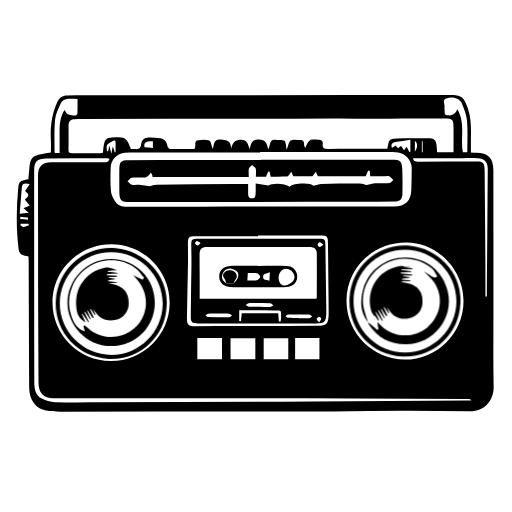
t = 0.00 s
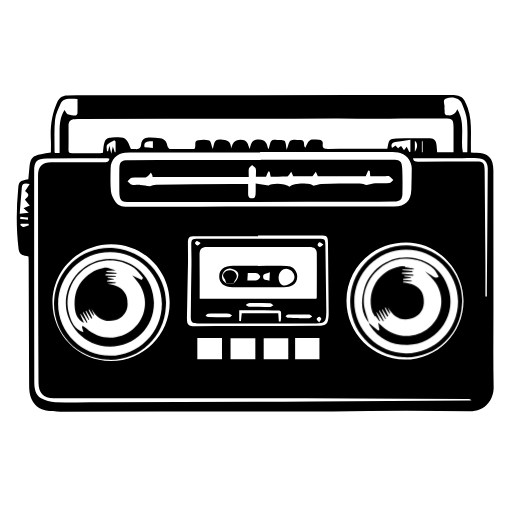
t = 0.13 s
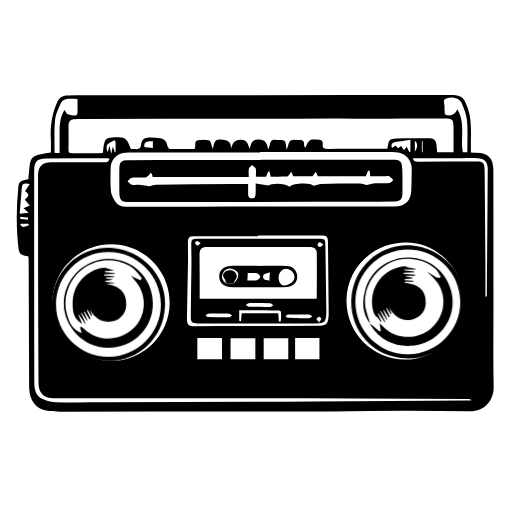
t = 0.38 s
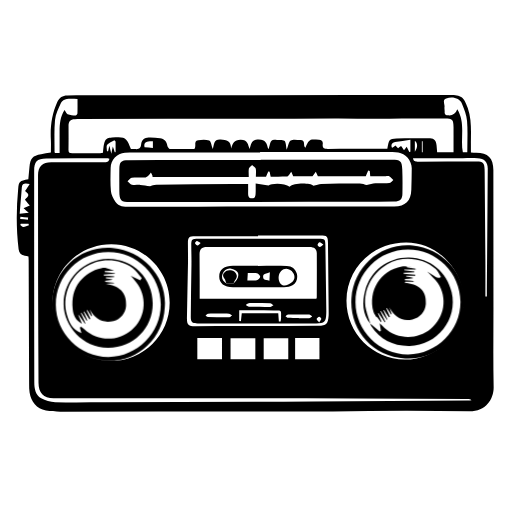
t = 0.50 s
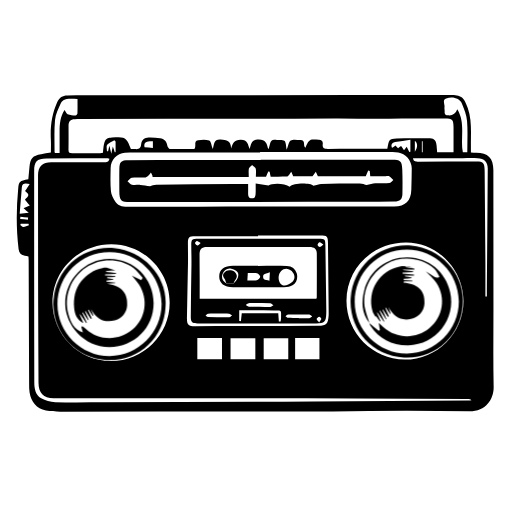
t = 0.63 s
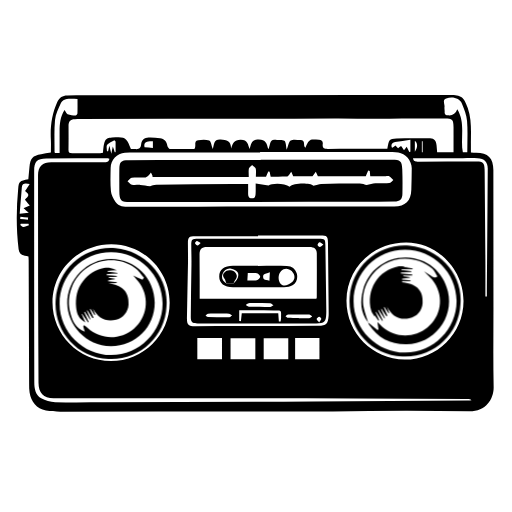
t = 0.88 s

The animated SVG that drew these frames (rendered in a browser with its animation timeline set to each time). Animation: 1 CSS @keyframes rule; one cycle of 1.00 s, repeats indefinitely.

                        <svg id="radio" width="300" height="300" viewBox="0 0 570 570" fill="none"
                            xmlns="http://www.w3.org/2000/svg"
                            >
                            <style>
                            
                            g#left-speaker,
                            g#right-speaker {
                                animation-name: scale;
                                animation-duration: 1s;
                                animation-iteration-count: infinite;
                                transform-origin: 50% 50%;
                                }
                                @keyframes scale {
                                    0% {
                                        transform: scale(1);
                                        transform-origin: center center;
                                        }
                                        50% {
                                            transform: scale(1.02);
                                            transform-origin: center center;
                                            }
                                            }
                            </style>
                            <g id="radio-body">
                                <path
                                    d="M31.69 285.46C30.2 285.19 28.92 284.93 27.64 284.73C23.48 284.08 21.23 281.77 20.71 277.49C18.01 255.23 18.07 232.95 20.2 210.67C21.05 201.72 21.5 201.57 31.54 199.55C31.95 195.05 32.34 190.44 32.8 185.84C33.78 176.05 36.21 173.4 45.75 171.7C49.18 171.09 52.62 170.56 56.65 169.9C56.65 165.05 56.87 160.29 56.61 155.55C55.82 141.03 57.73 127.11 63.76 113.68C66.13 108.4 69.59 106.34 74.85 106.25C81.51 106.13 88.18 106.06 94.84 106.05C230.16 105.95 365.48 105.86 500.8 105.77C513.52 105.77 516.42 107.87 520.76 120.19C524.72 131.44 524.43 143.11 524.29 154.78C524.23 159.58 524.29 164.38 524.29 169.67C526.59 169.78 528.35 169.93 530.1 169.94C543.33 169.99 549.25 175.88 549.26 189.23C549.32 240.06 549.34 290.88 549.36 341.71C549.37 371.36 548.95 401.03 549.57 430.67C549.84 443.8 541.14 458.03 522.44 457.89C498.78 457.72 475.13 457.37 451.47 457.39C424.48 457.42 397.49 457.77 370.5 457.98C365 458.02 359.5 458.05 354 458.06C258.34 458.15 162.69 458.26 67.03 458.28C61.73 458.28 56.29 458.24 51.16 457.1C40.61 454.75 34.72 447.53 32.95 437C32.46 434.06 32.45 431.03 32.43 428.03C32.24 382.04 32.09 336.05 31.91 290.06C31.91 288.59 31.77 287.12 31.68 285.48L31.69 285.46ZM340 164.51C344.07 154.79 344.67 154.56 355.01 155.65C358.19 155.99 359.71 157.28 359.31 160.34C358.71 164.99 360.91 165.83 365.09 165.78C384.25 165.59 403.41 165.7 422.57 165.71C425.5 165.71 428.44 165.71 431.2 165.71C433.1 155.34 433.15 154.64 441.38 154.25C453.82 153.65 466.31 153.89 478.77 154.02C483.66 154.07 485.66 157.41 486.05 161.92C486.27 164.51 486.47 167.09 486.66 169.57H504.91C504.91 160.08 504.92 150.95 504.91 141.81C504.89 133.21 503.71 132.03 495.09 132.03C474.6 132.04 454.1 131.81 433.61 132.18C413.09 132.55 392.58 131.91 372.07 132.01C277.61 132.51 183.15 132.4 88.68 132.52C86.85 132.52 85.02 132.69 83.19 132.67C78.35 132.63 76.29 135.17 76.31 139.83C76.34 148.83 76.41 157.82 76.26 166.82C76.2 170.06 77.65 170.65 80.5 170.62C90.83 170.49 101.16 170.58 111.49 170.53C112.57 170.53 113.66 170.21 114.66 170.05C115.92 155.91 116.85 153.89 124.65 153.15C139.52 151.73 140.9 153.08 145.75 165.93C147.1 165.93 148.6 165.77 150.05 165.96C154.34 166.51 156.78 165.5 157.19 160.44C157.54 156.01 160.92 153.26 165.39 153.11C169.66 152.96 174.01 153.35 178.25 153.98C182.77 154.65 185.63 157.24 186.31 162.13C186.5 163.5 188.18 165.73 189.23 165.76C198.48 166.05 207.75 165.93 216.41 165.93C218.93 162.4 215.23 157 220.61 156.08C224.64 155.39 229.24 155.08 232.92 156.42C234.82 157.11 235.28 161.77 236.88 165.89C238.65 160.61 237.7 155.06 245.51 155.44C252.5 155.78 256.98 156.75 257.29 165.28C259.06 159.4 260.5 155.61 267.78 155.5C275.82 155.37 275.96 160.57 277.89 165.88C279.61 160.34 279.61 155.29 287.97 155.26C295.85 155.24 297.04 159.65 298.66 166.11C301.55 161.42 299.42 154.38 307.06 155.72C310.27 156.28 314.46 155.15 316.59 156.83C318.52 158.35 318.25 162.65 319.17 166.68C320.88 162.44 321.32 157.87 323.68 156.39C326.35 154.72 330.76 155.79 334.42 155.76C340.77 155.71 337 161.95 339.98 164.52L340 164.51ZM289.54 169.27C289.54 169.41 289.54 169.55 289.54 169.69C243.06 169.69 196.58 169.69 150.1 169.71C146.44 169.71 142.76 169.79 139.12 170.1C130.1 170.86 123.35 177.9 123.19 186.94C123.03 195.6 122.68 204.31 123.5 212.9C123.89 217.04 126.23 221.31 128.66 224.85C132.39 230.29 138.62 230.28 144.5 230.27C169.99 230.23 195.47 230.08 220.96 230.04C265.78 229.97 310.59 229.94 355.41 229.91C383.23 229.89 411.06 229.93 438.88 229.86C451.32 229.83 457.56 223.67 457.91 211.25C458.13 203.26 458.37 195.27 458.39 187.28C458.39 185.2 457.91 182.98 457.1 181.06C453.36 172.18 446.02 169.27 436.98 169.27C387.83 169.28 338.68 169.27 289.54 169.27ZM121.8 176.7C120.96 176.48 120.5 176.24 120.04 176.25C97.21 176.29 74.38 176.19 51.56 176.47C40.97 176.6 38.04 179.99 38.04 190.53C38.04 230.02 38.02 269.51 38.04 309.01C38.06 347.83 38.11 386.66 38.19 425.48C38.2 432.55 39.42 439.73 45.85 443.49C50.35 446.12 56.11 447.63 61.36 447.76C79.93 448.23 98.52 447.93 117.11 447.87C194.42 447.62 271.73 447.45 349.04 447.07C406.35 446.79 463.66 446.25 520.98 445.81C522.29 445.8 523.61 445.58 524.92 445.46C523.55 444.49 522.28 444.33 521.02 444.32C478.37 444.06 435.72 443.76 393.07 443.59C358.41 443.45 323.75 443.45 289.09 443.43C240.27 443.4 191.45 443.4 142.63 443.38C114.97 443.38 87.31 443.47 59.65 443.3C48.32 443.23 42.93 437.44 42.87 426.15C42.73 395.33 42.52 364.5 42.46 333.68C42.37 287.52 42.37 241.37 42.34 195.21C42.3333 185.557 47.2567 180.73 57.11 180.73C76.44 180.73 95.77 180.73 115.1 180.73C117.9 180.73 120.93 181.03 121.82 176.71L121.8 176.7ZM287.26 262.16C287.26 262.43 287.26 262.7 287.26 262.97C263.95 262.97 240.65 262.95 217.34 262.98C210.07 262.99 209.15 264.04 209.2 271.53C209.25 278.69 209.41 285.85 209.29 293C208.95 313.3 208.42 333.6 208.12 353.91C208 361.72 209.81 363.24 217.5 363.19C233.64 363.07 249.79 363.02 265.94 362.95C295.41 362.83 324.89 362.8 354.36 362.54C363.58 362.46 365.15 360.67 365.85 351.38C365.96 349.89 365.91 348.38 365.9 346.89C365.65 321.42 365.38 295.96 365.14 270.49C365.07 263.14 364.15 262.17 356.71 262.17C333.56 262.15 310.42 262.17 287.27 262.17L287.26 262.16ZM123.87 271.83C87.82 271.85 58.48 300.97 58.45 336.76C58.42 372.62 87.81 402.09 123.53 402.01C159.59 401.93 188.88 372.81 188.89 337.05C188.89 301.04 159.76 271.81 123.87 271.83ZM450.5 400.32C486.7 400.4 516.02 371.17 516.04 334.98C516.05 299.76 486.94 270.13 452.25 270.04C415.12 269.94 385.85 298.4 385.73 334.73C385.61 370.73 414.75 400.25 450.5 400.32ZM459.72 176.03C460.34 180.42 463.23 180.05 465.83 180.05C487.48 180.01 509.12 179.93 530.77 179.89C537.59 179.88 539.21 181.51 539.49 188.39C539.53 189.39 539.56 190.39 539.57 191.39C539.84 224.35 540.14 257.32 540.37 290.28C540.46 303.5 540.38 316.73 540.38 329.95C540.92 329.95 541.46 329.95 542 329.95C542 326.64 541.98 323.32 542 320.01C542.35 275.89 542.74 231.77 543.01 187.65C543.06 180.18 539.1 176.3 531.64 176.09C526.17 175.93 520.68 176.04 515.2 176.04C501.21 176.04 487.22 176.04 473.24 176.04C468.81 176.04 464.38 176.04 459.71 176.04L459.72 176.03ZM284.27 376.55H256.66V399.99H284.27V376.55ZM328.55 376.32V399.94H355.63V376.32H328.55ZM293.56 399.9H320.94V376.44H293.56V399.9ZM247.13 400.05V376.42H219.68V400.05H247.13ZM520.22 169.64C520.22 157.8 520.89 146.15 519.96 134.62C519.43 128.02 516.7 121.47 514.18 115.21C511.96 109.71 504.35 107.16 496.8 109.59C492 111.14 495.37 115.87 494.86 119.11C494.58 120.88 495.18 122.77 495.02 124.58C494.76 127.55 496.34 128.2 498.85 128.44C503.85 128.92 507.24 126.71 509.08 121.73C518.6 137.27 512.19 153.95 515.28 169.63H520.22V169.64ZM86.3 110.17C81.9 110.17 78.02 109.67 74.35 110.35C71.99 110.78 68.88 112.45 67.97 114.42C65.15 120.55 61.87 126.95 61.26 133.49C60.14 145.38 60.79 157.43 60.74 169.42C60.74 169.68 61.11 169.93 61.37 170.28H66.35C66.35 162.09 66.35 154.15 66.35 146.21C66.36 138.07 66.96 130.06 71.86 122.47C73.17 124.32 73.9 126.54 75.28 127.06C78.05 128.11 81.17 128.4 84.17 128.64C84.82 128.69 86.18 127.23 86.2 126.43C86.39 121.16 86.3 115.89 86.3 110.2V110.17ZM21.97 238.05C25.54 237.64 28.32 237.32 32.04 236.9C29.67 234.82 28.17 233.5 26.24 231.8C28.6 230.78 30.2 230.09 33.2 228.79C31.05 226.22 29.31 224.13 27.76 222.28C28.97 220.77 31.53 218.94 31.56 217.08C31.59 215.43 28.8 213.73 27.87 212.73C29.54 210.15 31.08 207.76 33.05 204.71C27.78 203.71 24.71 203.76 24.32 208.6C23.57 218.04 22.8 227.48 21.95 238.05H21.97ZM455.66 169.08L456.87 168.88V155.66C450.96 156.54 445.39 157.28 439.87 158.22C436.81 158.74 435.11 160.49 436.08 163.86C436.15 164.09 436.51 164.24 436.74 164.42C437.89 163.61 439.03 162.81 440.3 161.92C441.37 163.04 442.24 163.96 443.16 164.92C444.3 164.15 445.42 163.41 446.53 162.67C447.68 164.35 448.6 165.7 449.75 167.37C450.84 165.91 451.74 164.71 452.78 163.31C453.84 165.43 454.76 167.25 455.67 169.08H455.66ZM128.69 157.58C128.27 157.08 127.85 156.59 127.43 156.09C124.65 157.72 121.22 158.83 119.31 161.17C118.08 162.68 119.08 166.01 119.08 168.52C119.51 168.52 119.94 168.51 120.37 168.5C120.72 166.95 121.07 165.39 121.75 162.39C122.61 165.82 123.08 167.7 123.91 171.04C124.6 167.77 124.97 166.01 125.6 163C126.63 166 127.24 167.76 127.84 169.53C128.12 169.43 128.41 169.34 128.69 169.24V157.58ZM170.21 157.14C162.1 156.87 159.81 158.79 160.94 164.06C164.12 164.34 167.14 164.61 170.21 164.89V157.15V157.14ZM461.85 168.85C465.38 164.07 464.89 158.79 461.85 156.62V168.85ZM23.15 249.1C22.93 249.57 22.7 250.05 22.48 250.52C23.65 251.26 24.88 252.69 25.97 252.6C28.09 252.41 30.13 251.36 32.21 250.67C32.05 250.15 31.88 249.62 31.72 249.1H23.15ZM31.07 244.66C31.16 243.85 31.24 243.04 31.33 242.23C28.46 241.93 25.59 241.63 22.71 241.33L22.45 243.84C25.32 244.11 28.2 244.39 31.07 244.66ZM470.54 157.3C470.25 157.32 469.95 157.33 469.66 157.35V169.58C469.95 169.54 470.25 169.51 470.54 169.47V157.3Z"
                                    fill="black" />
                                <path
                                    d="M290.3 177.91C338.94 177.91 387.57 177.91 436.21 177.91C445.76 177.91 447.44 179.22 447.84 188.64C448.22 197.62 448.16 206.62 448.01 215.61C447.9 221.88 445.28 224.2 438.96 224.27C427.3 224.39 415.65 224.52 403.99 224.54C346.36 224.66 288.73 224.74 231.09 224.84C202.44 224.89 173.79 224.97 145.14 225.01C134.75 225.03 132.87 223.12 132.86 212.85C132.86 204.69 132.73 196.53 132.86 188.37C132.99 180.06 134.73 178.41 142.89 178.37C165.71 178.26 188.53 178.14 211.34 178.1C237.66 178.05 263.98 178.09 290.29 178.09V177.91H290.3ZM284.85 196.74C284.85 193.57 285.33 190.51 284.66 187.72C284.28 186.12 282.04 184.97 280.63 183.62C279.4 184.97 277.42 186.16 277.11 187.69C276.54 190.54 276.95 193.58 276.95 197.07H169.84C169.79 196.56 169.87 195.87 169.64 195.3C169.19 194.21 168.57 193.2 168.02 192.15C167.33 193.09 166.76 194.16 165.91 194.93C164.75 195.97 163.42 197.48 162.08 197.57C156.93 197.89 151.72 197.38 146.61 197.92C144.93 198.1 143.49 200.52 141.94 201.92C143.56 203.23 145.02 205.32 146.83 205.68C149.87 206.3 153.14 205.61 156.29 205.85C159.72 206.11 163.11 206.81 167.1 207.41C168.84 206.98 171.39 205.83 173.95 205.79C202.6 205.41 231.25 205.2 259.9 204.97C265.32 204.93 270.75 204.97 276.24 204.97C276.24 208.73 276.28 211.72 276.23 214.71C276.18 217.76 276.56 220.75 280.38 220.83C284.41 220.92 284.44 217.55 284.59 214.74C284.75 211.64 284.63 208.52 284.63 204.29C289.68 205.12 293.81 205.79 298.99 206.64C302.09 203.59 317.12 203.57 322.46 207.84C326.36 203.48 345.3 203.36 348.91 206.73C352.33 205.92 354.93 204.82 357.55 204.76C371.87 204.42 386.2 204.23 400.52 204.26C403.28 204.26 406.05 205.48 408.37 206.03C411.56 205.34 414.7 204.27 417.89 204.06C423.03 203.72 428.24 204.24 433.37 203.78C434.97 203.64 436.4 201.52 437.9 200.3C436.37 198.91 435 197.25 433.26 196.23C432.26 195.65 430.66 196.13 429.32 196.13C423.58 196.13 417.83 196.13 412.19 196.13C411.96 193.66 411.8 191.98 411.64 190.3C411.07 190.17 410.49 190.04 409.92 189.91C409.06 191.88 408.2 193.85 407.2 196.14H353.88C352.93 194.07 352.24 192.58 351.56 191.08C350.42 192.69 349.28 194.3 347.87 196.31H326.4C325.53 194.26 324.89 192.74 324.25 191.22C323.43 192.4 322.7 193.66 321.77 194.75C321.1 195.52 320.18 196.6 319.35 196.62C313.27 196.78 307.19 196.71 301.35 196.71C300.86 194.35 300.51 192.73 300.17 191.11C299.67 191.05 299.17 191 298.68 190.94C297.85 192.84 297.02 194.75 296.16 196.73H284.86L284.85 196.74Z"
                                    fill="black" />
                            </g>
                            <g id="casette-tape">
                                <path id="casette-body"
                                    d="M287.76 265.8C310.09 265.8 332.42 265.79 354.74 265.8C361.72 265.8 362.17 266.3 362.26 273.14C362.56 295.79 362.9 318.44 363.21 341.09C363.25 343.76 363.32 346.42 363.23 349.09C362.94 358.49 361.35 360.04 352.02 360.05C308.03 360.05 264.04 360.05 220.06 360.05C214.11 360.05 212.37 358.8 212.39 352.81C212.46 333.32 212.93 313.84 213.15 294.36C213.23 287.54 213 280.72 212.95 273.91C212.89 266.39 213.43 265.83 220.77 265.83C243.1 265.83 265.43 265.83 287.75 265.81L287.76 265.8ZM352.18 332.67C352.4 331.97 352.67 331.51 352.67 331.05C352.71 314.72 352.79 298.4 352.69 282.07C352.66 277.23 349.95 275.07 344.38 275.06C306.39 275 268.41 274.98 230.42 274.98C224.39 274.98 222.16 277.38 222.16 283.61C222.16 292.61 222.27 301.6 222.3 310.6C222.32 317.87 222.3 325.14 222.3 332.67H352.18ZM310.45 357.88C311.1 357.9 311.75 357.92 312.4 357.94C312.58 356.63 312.92 355.32 312.9 354.01C312.79 344.73 314.36 345.72 304.88 345.58C296.73 345.46 288.58 345.44 280.43 345.4C275.68 345.38 270.93 345.4 266.31 345.4V357.36C266.94 357.42 267.56 357.49 268.19 357.55C268.53 354.48 268.87 351.42 269.16 348.8H309.79C310.04 352.23 310.24 355.06 310.45 357.88ZM274.2 338.7C274.2 339.13 274.2 339.57 274.2 340C275.45 340.51 276.68 341.43 277.94 341.46C285.58 341.67 293.23 341.76 300.87 341.67C302.07 341.66 303.26 340.48 304.45 339.84C303.23 339.07 302.04 337.67 300.79 337.62C293.16 337.3 285.51 337.21 277.87 337.23C276.64 337.23 275.41 338.18 274.18 338.7H274.2ZM244.04 349.08C239.88 349.08 235.71 348.95 231.56 349.18C230.61 349.23 229.73 350.48 228.81 351.17C229.68 351.75 230.53 352.82 231.41 352.85C239.39 353.1 247.38 353.25 255.36 353.18C256.43 353.18 257.49 351.78 258.55 351.03C257.37 350.38 256.23 349.26 255.01 349.18C251.37 348.93 247.69 349.09 244.03 349.08H244.04ZM332.67 353.93C332.67 354.06 332.67 354.18 332.67 354.31C336.49 354.31 340.32 354.46 344.12 354.22C345.3 354.14 346.4 352.98 347.54 352.31C346.44 351.57 345.35 350.23 344.22 350.2C336.42 350.01 328.61 350.02 320.8 350.16C319.8 350.18 318.81 351.33 317.82 351.95C318.78 352.61 319.71 353.79 320.71 353.84C324.68 354.06 328.68 353.93 332.66 353.93H332.67ZM360 272.18C358.05 270.97 356.79 269.58 355.84 269.77C354.85 269.97 353.72 271.61 353.53 272.77C353.43 273.38 355.23 274.99 356.08 274.92C357.18 274.84 358.18 273.54 360.01 272.18H360ZM355.28 359.12C356.5 357.15 357.72 356.04 357.7 354.94C357.69 354.06 355.94 352.36 355.37 352.52C354.21 352.84 352.69 354.07 352.54 355.1C352.4 356.03 353.89 357.2 355.28 359.12ZM223.36 270.55C221.49 269.47 220.33 268.3 219.21 268.34C218.42 268.37 216.88 270.38 217.1 270.9C217.56 272 218.88 273.19 220.01 273.38C220.76 273.51 221.78 271.95 223.36 270.55Z"
                                    fill="black" />
                                <path id="casette-outer"
                                    d="M287.32 296.03C297.98 296.03 308.64 295.91 319.3 296.08C324.98 296.17 328.97 299.42 330.4 304.47C331.76 309.25 330.34 314.93 326.14 317.3C323.27 318.92 319.58 319.71 316.24 319.75C297.59 319.96 278.93 319.83 260.28 319.82C259.95 319.82 259.61 319.82 259.28 319.82C249.55 319.71 244.04 315.35 244.06 307.79C244.08 300.33 249.69 295.99 259.33 295.99C268.66 295.99 277.98 295.99 287.31 295.99C287.31 296.01 287.31 296.03 287.31 296.05L287.32 296.03ZM324.94 301.86L325.11 302.03C321.01 298.27 316.49 298.15 313.01 301.7C309.25 305.53 309.2 312.93 312.91 316.47C315.47 318.92 320.97 317.93 324.9 314.3C328.79 310.7 328.81 306.05 324.93 301.86H324.94ZM259.95 315.56C264.16 312.36 266.75 306.63 264.52 303.2C263.2 301.16 260.02 299.75 257.44 299.24C252.81 298.33 249.36 300.78 247.74 305.12C246.03 309.72 248.1 313.11 252.05 315.56C254.68 315.56 257.32 315.56 259.95 315.56ZM275.41 312.15C279.39 312.15 282.75 312.57 285.91 311.97C287.46 311.68 289.66 309.51 289.7 308.13C289.74 306.77 287.61 304.41 286.12 304.13C282.84 303.52 279.37 303.94 275.87 303.94C275.7 306.92 275.58 309.03 275.41 312.15ZM300.42 303.04C297.3 304.16 294.88 304.42 293.49 305.75C292.66 306.55 292.78 309.83 293.67 310.58C295.11 311.79 297.53 311.85 299.97 312.5C300.13 309.17 300.24 306.92 300.43 303.03L300.42 303.04Z"
                                    fill="black" />
                                <path id="casette-circle"
                                    d="M259.95 315.56C257.32 315.56 254.68 315.56 252.05 315.56C251.3 313.67 250.95 311.46 249.74 309.95C246.34 305.71 250.1 302.77 252.31 301.47C254.38 300.25 258.89 300.78 260.82 302.36C262.97 304.13 265.18 307.66 262.29 311.25C261.28 312.5 260.72 314.11 259.95 315.56Z"
                                    fill="black" />
                            </g>
                            <g id="left-speaker">
                                <path id="left-outer-ring"
                                    d="M185.427 341.129C183.827 375.069 155.097 401.359 120.747 399.479C84.1367 397.479 59.6667 366.929 62.1767 333.499C64.8167 298.389 94.7267 273.149 128.827 276.259C162.617 279.349 188.407 308.899 185.427 341.129ZM123.767 280.609C91.9567 280.659 66.4667 306.309 66.5267 338.199C66.5767 369.369 92.8267 395.329 124.097 395.119C155.457 394.909 181.267 368.879 181.077 337.639C180.887 306.069 155.247 280.549 123.767 280.609Z"
                                    fill="black" />
                                <path id="left-middle-ring"
                                    d="M172.31 336.87C172.35 363.95 151.12 384.97 123.83 385.17C95.56 385.37 75.25 360.99 75.02 337.68C74.75 310.84 97.03 288.3 123.52 288.14C150.7 287.98 172.28 309.53 172.32 336.87H172.31ZM158.72 311.4C159.26 310.63 159.79 309.87 160.33 309.1C157.02 305.41 154.26 300.95 150.31 298.17C125.52 280.72 91.07 291.6 80.06 320.01C76.32 329.66 75.86 339.48 78.74 349.34C81.12 357.48 84.26 365.27 94.49 369.08C93.81 366.68 93.32 364.95 92.83 363.22C93.11 362.82 93.38 362.43 93.66 362.03C95.01 363.01 96.48 363.87 97.7 364.99C112.17 378.27 133.89 378.59 149.21 365.7C163.74 353.48 166.75 332.32 156.09 316.05C153.82 312.58 150.84 309.56 148.3 306.47C151.72 308.08 155.23 309.74 158.73 311.39L158.72 311.4Z"
                                    fill="black" />

                                <path id="left-inner"
                                    d="M130.25 300.84C126.69 301.06 123.32 301.28 119.94 301.49C119.93 301.79 119.92 302.09 119.91 302.38C123.63 302.83 127.35 303.27 131.06 303.72C131.05 303.98 131.03 304.23 131.02 304.49C126.98 304.7 122.95 304.91 118.91 305.12C118.89 305.54 118.88 305.96 118.86 306.38C122.65 306.59 126.44 306.8 130.22 307.02C130.22 307.3 130.22 307.59 130.23 307.87C127.25 308.01 124.27 308.15 121.28 308.29C121.23 308.59 121.18 308.9 121.13 309.2C123.44 309.58 125.75 309.95 128.06 310.33C128.06 310.52 128.06 310.7 128.05 310.89C125.51 311.27 122.97 311.65 120.44 312.03C120.42 312.39 120.39 312.75 120.37 313.11C123.63 313.47 126.88 313.84 130.14 314.2L130.12 314.82C127.09 314.99 124.06 315.16 121.04 315.34C134.71 317.57 144.15 323.69 143.21 339.23C142.73 347.19 137.13 354.02 129.51 355.88C117.54 358.79 109.24 353.75 103.43 343.26C104.34 345.61 105.25 347.96 106.16 350.3C105.91 350.45 105.67 350.6 105.42 350.75C103.91 348.45 102.39 346.15 100.88 343.85C100.62 343.96 100.36 344.08 100.1 344.19C101.5 347.29 102.9 350.38 104.3 353.48C103.92 353.68 103.54 353.87 103.15 354.07L97.51 345.66C97.3 345.75 97.08 345.84 96.87 345.92C98.2 349.01 99.53 352.09 100.86 355.18C100.64 355.32 100.43 355.46 100.21 355.6C98.3 352.75 96.38 349.9 94.47 347.05C94.24 347.14 94.01 347.24 93.78 347.33C95.47 351 97.16 354.68 98.85 358.35C98.63 358.48 98.41 358.62 98.18 358.75C95.97 355.59 93.76 352.44 91.55 349.28C91.37 349.34 91.19 349.41 91.01 349.47C92.34 352.52 93.67 355.56 95.13 358.92C88.07 355.25 85.48 349.41 84.9 342.32C84.01 331.51 85.75 321.36 92.72 312.68C98.74 305.18 106.44 300.15 115.97 298.25C117.74 297.9 119.68 297.66 121.4 298.03C124.31 298.65 127.11 299.8 130.25 300.83V300.84Z"
                                    fill="black" />
                            </g>
                            <g id="right-speaker">
                                <path id="right-outer-ring"
                                    d="M512.47 338.43C510.87 372.37 482.14 398.66 447.79 396.78C411.18 394.78 386.71 364.23 389.22 330.8C391.86 295.69 421.77 270.45 455.87 273.56C489.66 276.65 515.45 306.2 512.47 338.43ZM450.81 277.91C419 277.96 393.51 303.61 393.57 335.5C393.62 366.67 419.87 392.63 451.14 392.42C482.5 392.21 508.31 366.18 508.12 334.94C507.93 303.37 482.29 277.85 450.81 277.91Z"
                                    fill="black" />
                                <path id="right-middle-ring"
                                    d="M409.82 358.91C400.99 347.89 400.78 335.29 404.13 322.58C409.92 300.61 429.86 286.01 452.19 286.61C475.09 287.22 493.35 302.2 498.57 324.66C505.4 354.06 482.85 382.7 452.53 383.18C434.68 383.46 420.68 376.38 410.74 361.49C410.22 360.71 410.04 359.7 409.7 358.8C413.17 361.66 416.63 364.51 420.09 367.36C420.49 367.12 420.9 366.87 421.3 366.63C420.87 363.91 420.44 361.2 420.02 358.48C421.8 360.19 423.53 361.95 425.37 363.6C439.53 376.24 461.18 376.59 475.73 364.43C490.74 351.9 494.2 330.94 483.44 314.59C480.33 309.86 475.71 306.11 471.78 301.91C474.11 303.39 476.48 304.81 478.77 306.36C481.2 308 483.5 309.98 486.83 307.85C484.99 304.92 483.7 301.39 481.23 299.17C466.99 286.4 444.54 284.36 428.2 293.96C410.46 304.38 401.02 324.35 405.09 343.48C406.21 348.72 408.22 353.77 409.83 358.91H409.82Z"
                                    fill="black" />
                                <path id="right-inner"
                                    d="M416.56 352.04C415.42 350.02 413.81 348.14 413.22 345.97C406.96 323.13 420.74 300.68 444 296.49C448.8 295.62 454.03 297.13 459.06 297.54C455.97 297.21 452.89 296.87 449.8 296.53C449.76 296.79 449.71 297.05 449.67 297.31C452.88 297.83 456.08 298.35 459.29 298.86C459.27 299.18 459.26 299.51 459.24 299.83H446.87C446.87 300.04 446.87 300.26 446.88 300.47L457.83 301.83C457.83 302.13 457.83 302.42 457.83 302.72C453.95 302.91 450.08 303.11 446.2 303.3C446.2 303.66 446.18 304.02 446.17 304.38C450.4 304.73 454.64 305.09 458.87 305.44C458.85 305.83 458.84 306.22 458.82 306.62H448.88C448.88 306.87 448.86 307.13 448.85 307.38C451.32 307.82 453.79 308.27 456.27 308.71C456.26 308.88 456.25 309.05 456.24 309.23C453.34 309.54 450.44 309.86 447.54 310.17L447.5 311.45C450.67 311.69 453.85 311.93 457.02 312.16C457.02 312.44 457.01 312.73 457 313.01H447.95C447.71 313.42 447.48 313.83 447.24 314.24C461.64 315.7 471.45 321.72 470.35 337.45C469.76 346.01 463.91 352.42 455.62 354.24C443.9 356.81 436.21 351.32 430.7 341.33L433.17 348.41C432.94 348.52 432.72 348.63 432.49 348.75C430.95 346.42 429.41 344.09 427.86 341.75C427.64 341.86 427.42 341.97 427.2 342.08C428.54 345.15 429.87 348.23 431.21 351.3C430.84 351.53 430.48 351.76 430.11 351.99C428.33 349.29 426.55 346.6 424.77 343.9C424.55 343.98 424.33 344.06 424.11 344.15C425.57 347.53 427.03 350.91 428.49 354.29C428.31 354.4 428.13 354.5 427.95 354.61C425.8 351.42 423.65 348.23 421.5 345.03C421.28 345.12 421.06 345.21 420.84 345.3C422.61 349.13 424.38 352.95 426.15 356.78C425.94 356.92 425.73 357.06 425.53 357.2C423.23 353.9 420.92 350.59 418.62 347.29C418.44 347.35 418.27 347.42 418.09 347.48C419.4 350.49 420.7 353.51 422.01 356.52C421.76 356.69 421.52 356.86 421.27 357.02C419.91 355.17 418.56 353.31 417.19 351.47C417.11 351.36 416.89 351.35 416.74 351.29C416.67 351.53 416.6 351.78 416.54 352.02L416.56 352.04Z"
                                    fill="black" />
                            </g>
                        </svg>